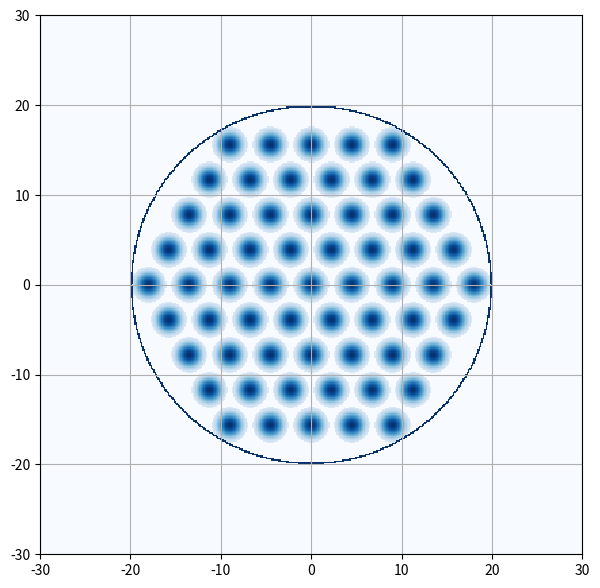

Source code (Python):
import matplotlib.image as im
import numpy as np
import matplotlib.pyplot as plt
from scipy import special as sp

class BeamGen:
    
    def __init__(self, mode, ell, p, w0, r, phi, z, k, E0 = 1, pixel_spacing = 0, R=-1, s=-1):
        """
        Initialization Method:: Initializes both defined and callable attributes. Sets self.beam attribute uesd by intensity() and phase(). 
        Uses::      __create_lg_mode()
                    __create_pixel_mode()
        Used By::   None
        """
        self.error_marg = 1 / 100 #Units percent beam waist - Percentage error margin for each pixel to be within the apperature radius. 
        self.s = s
        self.mode = mode
        self.ell = ell
        self.p = p
        self.w0 = w0
        self.r = r
        self.phi = phi
        self.z = z
        self.k = k
        self.E0 = E0
        self.beam = None
        self.dimension = None
        self.pixel_spacing = pixel_spacing
        [self.x, self.y] = self.__polar_2_cart([self.r, self.phi])
        if R: 
            self.R = R
        else:    
            self.R = np.amax(self.r)/np.sqrt(2)

        if self.mode == "LG" or self.mode == "lg" : #Mode is chosen as LG 
            self.beam = self.__create_lg_mode()
        
        if self.mode == "pixel" :
            self.beam = self.__create_pixel_mode()


    def intensity(self):
        """
        Public Method:: Returns the  intensity of the generated beam
        Uses::               
        Used By::        
        Ret Val::       Intensity of self.beam as an numpy array of dytype float64
        """
        return (np.abs(self.beam))**2

    def phase(self):
        """
        Public Method:: Returns the phase of the generated beam 
        Uses::               
        Used By::       
        Ret Val::       phase of self.beam as an numpy array of dytype float64
        """
        return (np.mod(np.angle(self.beam),2*np.pi))
    
    def __create_lg_mode(self):
        """
        Private Method:: Returns a complex array of an lg beam, sized according to self.r and self.phi sizes. See https://en.wikipedia.org/wiki/Gaussian_beam for the equation, under the section 'Laguerre-Gaussian modes'.
        Uses:: 
        Used By::   __init__()
        """
        PI = np.pi
        wavelength = (2*PI)/self.k
        zR = (PI*(self.w0**2))/(wavelength)
        
        Rc = self.z*(1.0+((zR/self.z)**2))
        wZ = self.w0*np.sqrt(1.0+((self.z/zR)**2))

        norm = np.sqrt((2.0*sp.gamma(1.0+self.p))/(PI*(sp.gamma(1.0+self.p+np.absolute(self.ell)))))
        term1 = 1.0/wZ
        term2 = ((self.r*(np.sqrt(2.0)))/(wZ))**(np.absolute(self.ell))
        term3 = np.exp((-1.0*(self.r**2))/(wZ**2))
        term4 = (sp.genlaguerre(self.p,np.absolute(self.ell)))((2.0*(self.r**2))/(wZ**2))
        term5 = np.exp((-1.0j*self.k*(self.r**2))/(2*Rc))
        term6 = np.exp(1.0j*self.ell*self.phi)
        term7 = np.exp(-1.0j*self.k*self.z)
        term8 = np.exp(1.0j*(np.absolute(self.ell)+(2*self.p)+1)*np.arctan2(self.z,zR))

        return norm*term1*term2*term3*term4*term5*term6*term7*term8

    def __create_pixel_mode(self):
        """
        Private Method:: Returns a complex array of a Gaussian beam, sized according to self.r and self.phi sizes. See https://en.wikipedia.org/wiki/Gaussian_beam for the equation, under the section 'Mathematical form' 
        Uses::          __cart_2_polar_arr(), 
                        __draw_apperature_radius(), 
        Used By::       __init__
        """
        u1 = np.array(self.__polar_2_cart([2*self.w0+self.pixel_spacing, 0]))
        u2 = np.array(self.__polar_2_cart([2*self.w0+self.pixel_spacing, np.pi/3]))
        i = 100 #define the absolute limit of linear parameters to run through each circle
        ui = np.empty([(2*i+1)**2, 2]) #defines an empty array that will be filled with the coordinates for pixel origin points (all vectors that are a lin. comb. of basis vectors)
        
        for a in range (-i, i+1): # Iterate over both coeff. of the linear combination of basis. Covers a wide range as to calculate an uncessecarily large set of pixel centers. Will condition to be less than the app. radius later.
            for b in range (-i, i+1):
                ui[(a+i)*(2*i+1)+(b+i), :] = a*u1 + b*u2 # Note the index of ui. It maps both indexs a and b to a 1D range from 0 -> (2*i+1)^2 -1. It took me a while to figure out T_T

        ui = ui[np.sqrt(ui[:,0]**2 + ui[:,1]**2) <= (self.R-self.w0+self.w0*self.error_marg)] # Remove pixels outside of the apperature radius
        
        ui = self.__cart_2_polar_arr(ui)

        # For each row (axis 1) in the array (for each pixel center) call the private method __for_each_pixel. Pass the array ui as an argument:
        circle_i = np.apply_along_axis(self.__for_each_pixel, 1, ui) # For each pixel, call the __for_each_pixel funciton
        self.dimension = np.shape(circle_i)[0]
        # Handle the case where s != 0. If s != 0 we instead only set pixel_img to 1 of the circles, and do not sum them.
        if self.s < 0:
            pixel_img = np.sum(circle_i, axis=0) # flatten our list of arrays into the same array (add each img on top of each other)
        elif self.s >=0:
            pixel_img = circle_i[self.s]

        max_gauss_val = np.max(pixel_img) # Obtain the max value before drawing the aperture radius. This will be used to normalize the circle later on.
        pixel_img = self.__draw_apperature_radius(pixel_img) # draw the apperature radius onto the img

        #max_gauss_val = pixel_img[(np.shape(pixel_img)[0]-1)/2, (np.shape(pixel_img)[1]-1)/2]
        pixel_img[pixel_img >= max_gauss_val] = max_gauss_val #this value is the maximum value for a single 'cone end'. Prevents overlap when summing each pixel.

        # plt.figure(figsize=(7,7))
        # plt.pcolormesh(self.x, self.y, pixel_img, cmap='Blues')
        # plt.grid()
        # plt.xlim([-self.R, self.R])
        # plt.ylim([-self.R, self.R])
        # plt.show()

        return pixel_img
   
    def __for_each_pixel(self, pixel_center): #
        """
        Private Method:: Used as a callback function :: Computes all operations done on each pixel. This includes: handeling the difference b/w analytic and actual points in the meshgrid, creating a gaussian beam at each pixel center, 
        Parameters::    pixel_center::Nx2 numpy array of dytpe float64 containing the (x, y) coordinate of each pixel center
        Uses::          __find_nearest(), 
                        __polar_2_cart(), 
                        __gaussian()
        Used By::       __create_pixel_mode()
        Ret Val::       An LxL gaussian beam centered at the given coordinate in a numpy array of dtype complex128
        """
        nearest_idx = self.__find_nearest(pixel_center) # Find the nearest grid point to the analytically determined pixel-center coordinate
        nearest_r = self.r[nearest_idx[0], nearest_idx[1]] # Find the r and phi values corresponding to the nearest index found above
        nearest_phi = self.phi[nearest_idx[0], nearest_idx[1]]
        [nearest_x, nearest_y] = self.__polar_2_cart([nearest_r, nearest_phi]) # convert polar to cartesian coordinates. These coordinates now have a 1:1 with the meshgrid.
        
        # Apply a circular function to the meshgrid, centered via the cartesian coordinates found dircetly above. The result is an upside down cone centered at the pixel center
        shifted_cone = np.sqrt((self.x-nearest_x)**2 + (self.y-nearest_y)**2) 
        shifted_cone[shifted_cone <= self.w0] = self.w0 # set bottom section of cone to the value of the radius 
        shifted_cone[shifted_cone > self.w0] = 0 # cut off upper section of cone
        shifted_cone = shifted_cone/self.w0 # normalize

        # Apply Gaussian function to each pixel:: 
        # To apply a shifted polar function here, I shift the meshgrid itself by subtracting the pixel coordinates, and apply the function. No 'un-shifting' is required as the original X and Y meshgrids will be used to plot our 3rd dimension regardless.
        shifted_x = self.x - nearest_x
        shifted_y = self.y - nearest_y
        shifted_r = np.sqrt(shifted_x**2+shifted_y**2)
        gaussian_pixel = self.__gaussian(shifted_r)

        gaussian_pixel = np.multiply(gaussian_pixel, shifted_cone)

        # ---------------------------------------------------------------
        # Uncomment to see the plot of each individual pixel before being summed::
        
        # plt.figure(figsize=(7,7))
        # plt.pcolormesh(self.x, self.y, shifted_cone, cmap='Blues')
        # plt.grid()
        # plt.xlim([-self.R, self.R])
        # plt.ylim([-self.R, self.R])
        # plt.show()

        return gaussian_pixel
    
    def __draw_apperature_radius(self, img):
        """
        Private Method:: Draws a circle around a given image
        Parameters::    img::An LxL numpy array containing the function of 2D LxL grid points.
        Uses::      
        Used By::       __create_pixel_mode()
        Ret Val::       An LxL numpy array of dtype complex128 containing the passed complex image with a superimposed circle of radius R.
        """
        #draw larger circle
        circle = np.sqrt((self.x)**2 + (self.y)**2) #technically an upside-down cone at this point
        circle[circle >= self.R] = 0 #slice the top off
        circle[circle <= (self.R-self.R*0.01)] = 0 #slice the bottom off, leaving a cicrle of width 1% of the radius
        circle[circle > 0] = 1 #Normalize nonzero points (the circle) to 1
        img = img + circle 
        return img

    def __gaussian(self, r):
        """
        Private Method:: Applys a Gaussian function to the passed meshgrid array, r
        Parameters::    r::LxL array containing grid points in polar coordinates, (r phi) 
        Uses::      
        Used By::       __for_each_pixel()
        Ret Val::       An LxL numpy array of dtype complex128 containing the Gaussian function.

        """
        wavelength = (2*np.pi)/self.k
        zR = (np.pi*(self.w0**2))/(wavelength)
        
        Rc = self.z*(1.0+((zR/self.z)**2))
        wZ = self.w0*np.sqrt(1.0+((self.z/zR)**2))


        term1 = self.w0/wZ
        term2 = np.exp((-r**2)/(wZ**2))
        term3 = np.exp(-1.0j*(self.k*self.z + self.k*(r**2)/(2*Rc) + np.arctan2(self.z,zR)))
        gaussian_beam = self.E0*term1*term2*term3
        return gaussian_beam
    
    def __find_nearest(self, value):
        """
        Private Method:: Used to find the index of the nearest value
        Parameters::    value:: 1x2 numpy array of dtype float64 containing the (r, phi) value.
        Uses::          __dist_in_polar()
        Used By::       __for_each_pixel()
        """
        return np.unravel_index(np.argmin(self.__dist_in_polar(self.r, value[0], self.phi, value[1])), self.phi.shape)
    
    def __dist_in_polar(self, r2, r1, phi2, phi1):
        """
        Private Method:: Used to calculate the eulidian distance between 2 points given in polar coordinates
        Parameters::    r2:: 2nd r value, dtype float64
                        r1:: 1st r value, dtype float64
                        phi2:: 2nd phi value, dtype float64
                        phi1:: 1st phi value, dtype float64
        Uses::
        Used By::       __find_nearest()
        """
        return np.sqrt(r1**2 + r2**2 - 2*r1*r2*np.cos(phi2 - phi1))

    def __polar_2_cart(self, polar_cord):
        """
        Private Method:: Used to calculate the eulidian distance between 2 points given in polar coordinates
        Parameters::    polar_cord:: 1x2 array = [r, phi]
        Uses::
        Used By::       __for_each_pixel()
        Ret Val::       2x1 array of coordinates [x, y] 
        """
        r = polar_cord[0]
        phi = polar_cord[1]
        x = r * np.cos(phi)
        y = r * np.sin(phi)
        return [x, y]

    def __cart_2_polar_arr(self, cart_cord):
        """
        Private Method:: Converts an array of cartesian coordinates to polar
        Parameters::    cart_cord:: Nx2 numpy array of (x, y) coordinates
        Uses::
        Used By::       __create_pixel_mode()
        Ret Val::       Nx2 numpy array of (r, phi) coordinates
        """
        x = cart_cord[:, 0]
        y = cart_cord[:, 1]
        r = np.sqrt((x)**2+(y)**2)
        phi = np.mod(np.arctan2(y,x),2*np.pi)
        return np.column_stack((r, phi))

###---------------------------------USE CASE EXAMPLE--------------------------------------

if __name__ == "__main__":
    PI = np.pi
    wavelength = 810E-6
    beamWaist = 2
    wavevector = (2.0*PI)/wavelength

    graph_radius = 30
    precision = 400

    x = np.linspace(-graph_radius,graph_radius,precision+1); ## Grid points along x
    y = np.linspace(-graph_radius,graph_radius,precision+1) ## Grid points along y
    X,Y = np.meshgrid(x,y)
    r = np.sqrt(X**2+Y**2)
    phi = np.mod(np.arctan2(Y,X),2*PI)
    
    # plt.plot(X, Y, marker='.', color='k', linestyle='none')
    # plt.show()

    lg_beam = BeamGen("pixel",0,0,beamWaist,r,phi,0.000001,wavevector, pixel_spacing=0.5, R=20)
    print(lg_beam.dimension)
    plt.figure(figsize=(7,7))
    plt.pcolormesh(X, Y, lg_beam.intensity(), cmap='Blues')
    plt.grid()
    plt.xlim([-graph_radius, graph_radius])
    plt.ylim([-graph_radius, graph_radius])
    plt.show()

    # figInit = plt.figure()
    # ax1 = figInit.add_subplot(1,1,1)
    # plot1 = ax1.pcolormesh(X,Y,lg_beam.circle_arrange_app(r, phi),cmap="inferno")
    # ax1.set_aspect('equal')
    # ax1.autoscale(tight=True)

    # figPhase = plt.figure()
    # ax2 = figPhase.add_subplot(1,1,1)
    # plot2 = ax2.pcolormesh(X,Y,lg_beam.phase(),cmap="hsv",vmin=0,vmax=2*PI)
    # ax2.set_aspect('equal')
    # ax2.autoscale(tight=True)
    # plt.show()